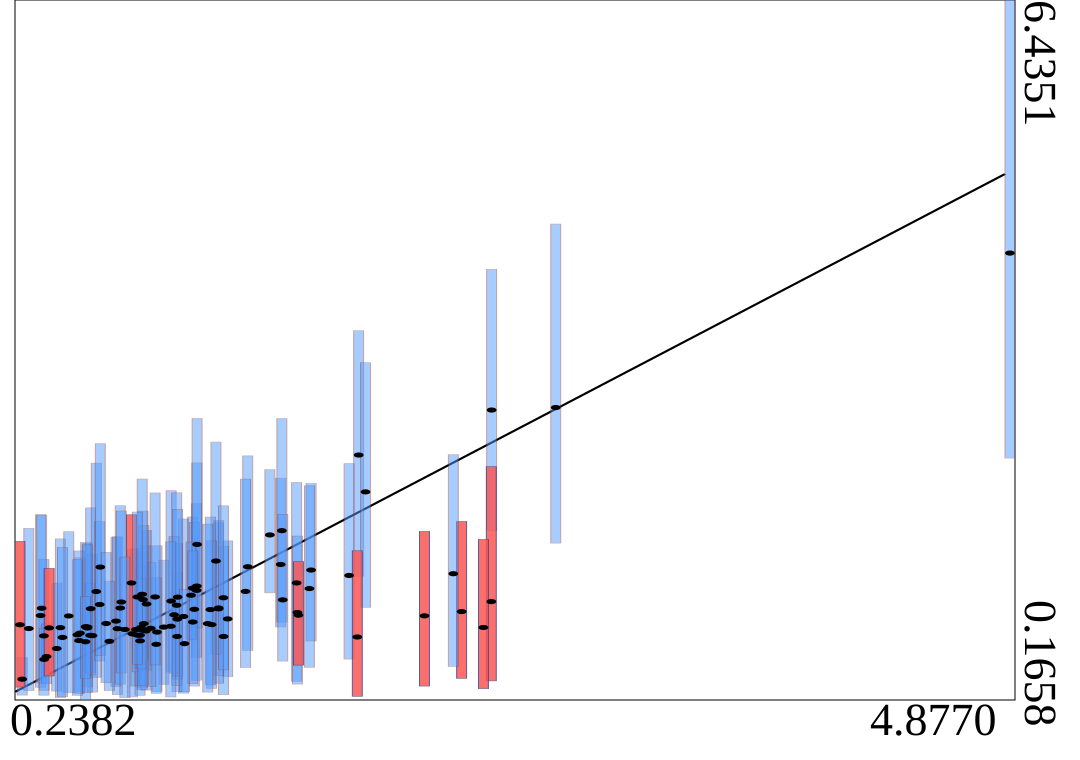

Source data for this figure (header and first rows):
truth	estimates	95HPDlow	95HPDup
0.2488	0.3524	0.2097	0.5471
0.2797	0.8059	0.2508	1.704
0.5551	0.8195	0.2817	1.568
0.3348	0.9222	0.2791	1.827
0.7653	0.7581	0.1927	1.514
0.5781	0.7425	0.2365	1.472
0.8126	0.7911	0.2778	1.497
0.6884	0.8725	0.2852	1.625
0.8315	1.026	0.4322	1.685
1.825	2.36	1.275	3.473
0.6953	0.8047	0.214	1.627
2.134	0.9197	0.2905	1.676
0.8009	0.6956	0.2082	1.311
1.46	1.38	0.8196	2.153
0.9465	1.052	0.4158	2.041
0.546	0.8223	0.1658	1.578
1.602	1.33	0.6941	2.106
0.3505	0.7402	0.209	1.425
0.4277	0.8139	0.1871	1.609
1.004	0.9138	0.227	1.787
0.9124	0.8188	0.3051	1.418
1.047	1.167	0.702	1.805
1.211	0.892	0.3746	1.591
1.306	1.359	0.6096	2.352
0.8279	0.7838	0.2543	1.547
0.9746	0.7348	0.2393	1.308
0.567	0.745	0.4112	1.21
1.535	1.214	0.3335	2.114
0.7814	0.7976	0.2906	1.525
0.2382	0.8398	0.2818	1.587
0.6571	0.6915	0.2501	1.23
0.9754	0.8904	0.3523	1.568
4.877	4.169	2.333	6.435
0.5695	0.9836	0.3887	1.887
1.465	1.682	0.8638	2.687
1.066	1.148	0.5468	1.924
1.47	1.063	0.5141	1.83
0.8769	0.6646	0.2258	1.262
2.749	2.785	1.571	4.429
1.055	0.978	0.2905	1.757
0.8008	0.7454	0.2948	1.361
0.9726	1.014	0.294	2.021
1.78	1.281	0.5323	2.283
0.9605	0.929	0.4048	1.63
0.5194	0.7647	0.2368	1.439
1.295	1.138	0.4566	2.144
2.448	2.763	1.68	4.024
0.8803	0.7737	0.244	1.547
0.7607	1.214	0.7809	1.825
1.192	0.7349	0.2128	1.543
1.067	1.186	0.3436	2.289
2.447	1.047	0.3368	2.256
1.169	0.9825	0.3166	1.753
0.515	0.6979	0.2229	1.501
0.8514	0.8076	0.2856	1.399
0.9771	1.087	0.3808	1.874
0.4106	0.6269	0.2457	1.213
2.308	0.9578	0.3599	1.765
0.3397	0.9876	0.3236	1.821
1.538	0.9492	0.3084	1.634
... 40 more rows
